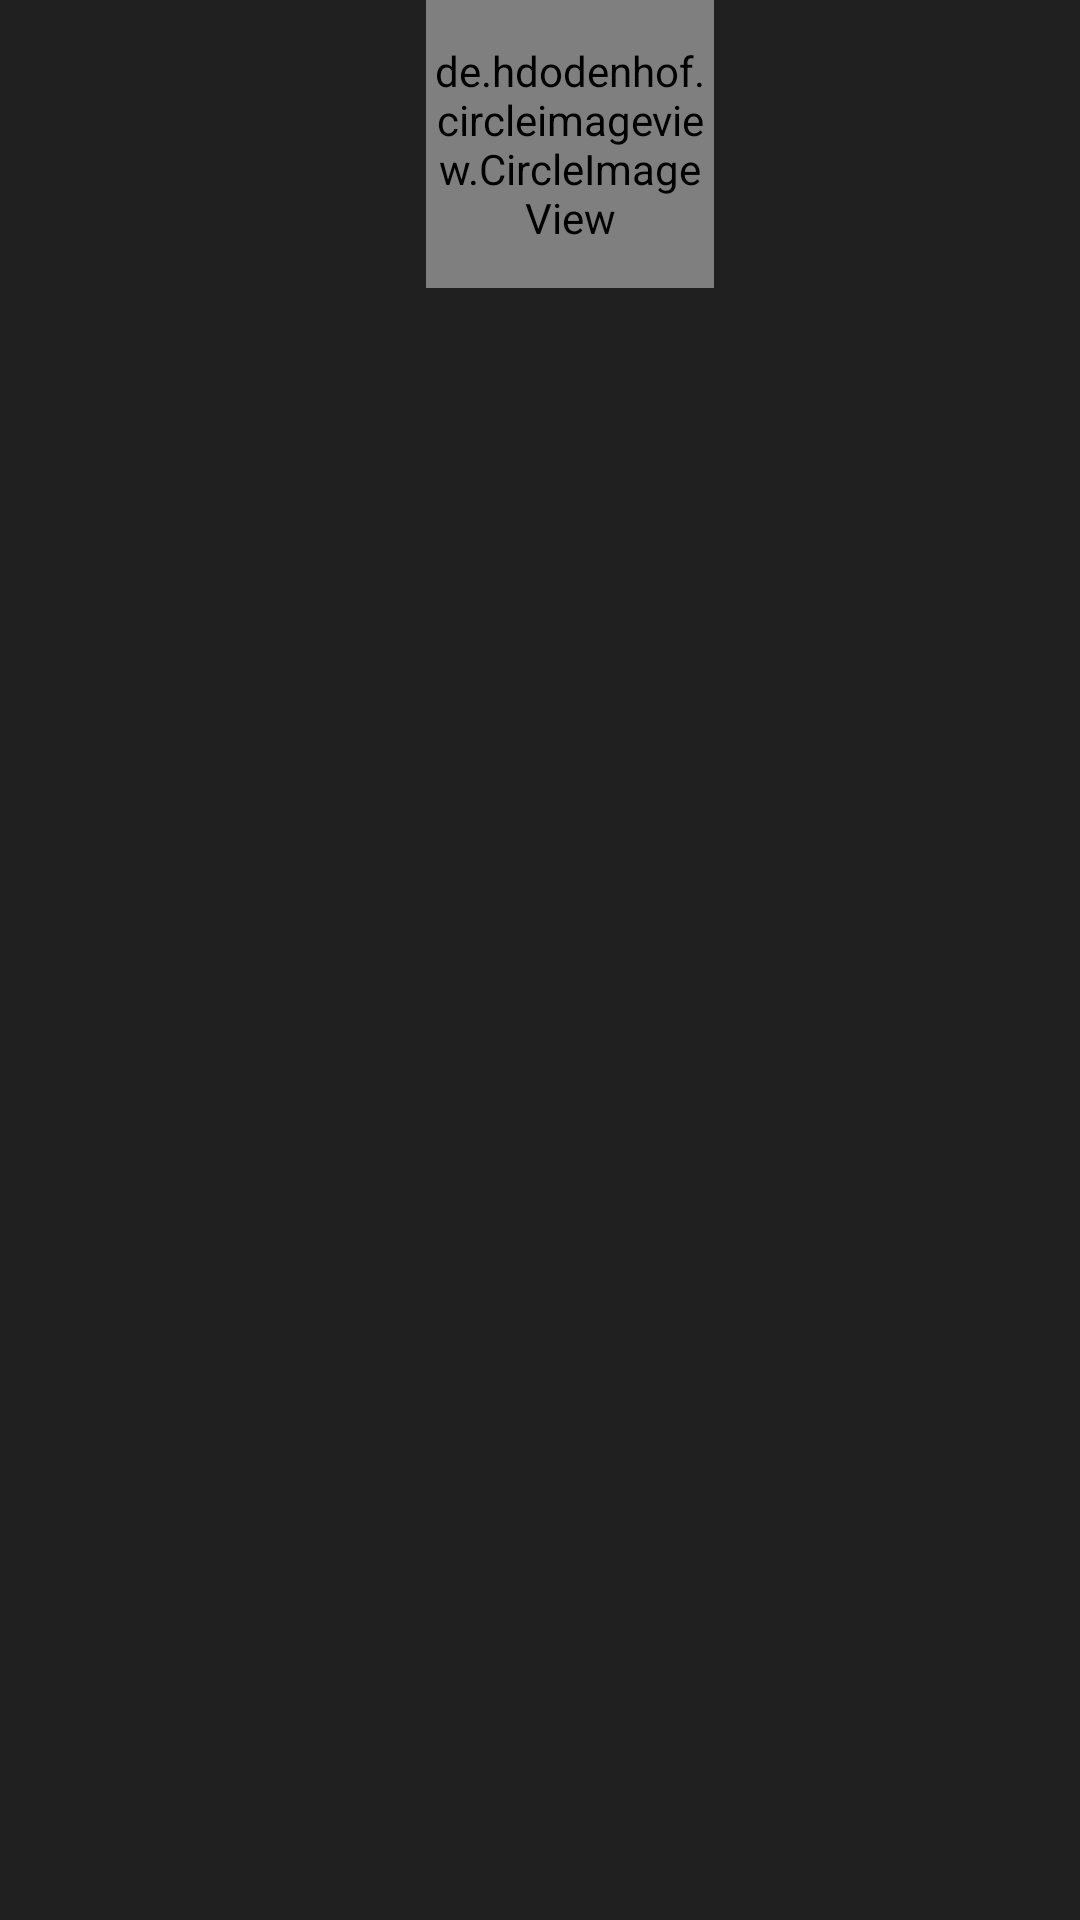

Android layout source for this screen:
<!-- AndroidManifest.xml: application theme Theme.BerFilm -->
<!-- res/layout/cast_item.xml -->
<?xml version="1.0" encoding="utf-8"?>
<layout xmlns:android="http://schemas.android.com/apk/res/android"
    xmlns:tools="http://schemas.android.com/tools"
    xmlns:app="http://schemas.android.com/apk/res-auto">

    <data>

    </data>

    <androidx.constraintlayout.widget.ConstraintLayout
        android:layout_width="wrap_content"
        android:layout_height="wrap_content"
        android:background="#202020"
        >


        <de.hdodenhof.circleimageview.CircleImageView
            android:id="@+id/cast_image"
            android:layout_width="96dp"
            android:layout_height="96dp"
            android:layout_marginStart="20dp"
            app:civ_border_color="#FF000000"
            app:civ_border_width="2dp"
            app:layout_constraintEnd_toEndOf="parent"
            app:layout_constraintStart_toStartOf="parent"
            app:layout_constraintTop_toTopOf="parent" />

        <TextView
            android:id="@+id/castName"
            android:layout_width="wrap_content"
            android:layout_height="wrap_content"
            android:layout_marginStart="20dp"
            android:layout_marginEnd="6dp"
            android:textColor="#D6D6D6"
            android:gravity="center"
            app:layout_constraintEnd_toEndOf="parent"
            app:layout_constraintStart_toStartOf="parent"
            app:layout_constraintTop_toBottomOf="@+id/cast_image" />




    </androidx.constraintlayout.widget.ConstraintLayout>
</layout>
<!-- resources referenced by this layout -->
<resources>
  <style name="Theme.BerFilm" parent="Theme.MaterialComponents.DayNight.NoActionBar">
          
          <item name="colorPrimary">@color/purple_500</item>
          <item name="colorPrimaryVariant">@color/purple_700</item>
          <item name="colorOnPrimary">@color/white</item>
          
          <item name="colorSecondary">@color/teal_200</item>
          <item name="colorSecondaryVariant">@color/teal_700</item>
          <item name="colorOnSecondary">@color/black</item>
          
          <item name="android:statusBarColor" tools:targetApi="l">?attr/colorPrimaryVariant</item>
          
      </style>
  <!-- not gathered from this repository: default colours our renderer supplied (Android Studio template values) -->
  <color name="purple_500">#FF6200EE</color>
  <color name="purple_700">#FF3700B3</color>
  <color name="teal_200">#FF03DAC5</color>
  <color name="teal_700">#FF018786</color>
  <color name="black">#FF000000</color>
  <color name="white">#FFFFFFFF</color>
</resources>
